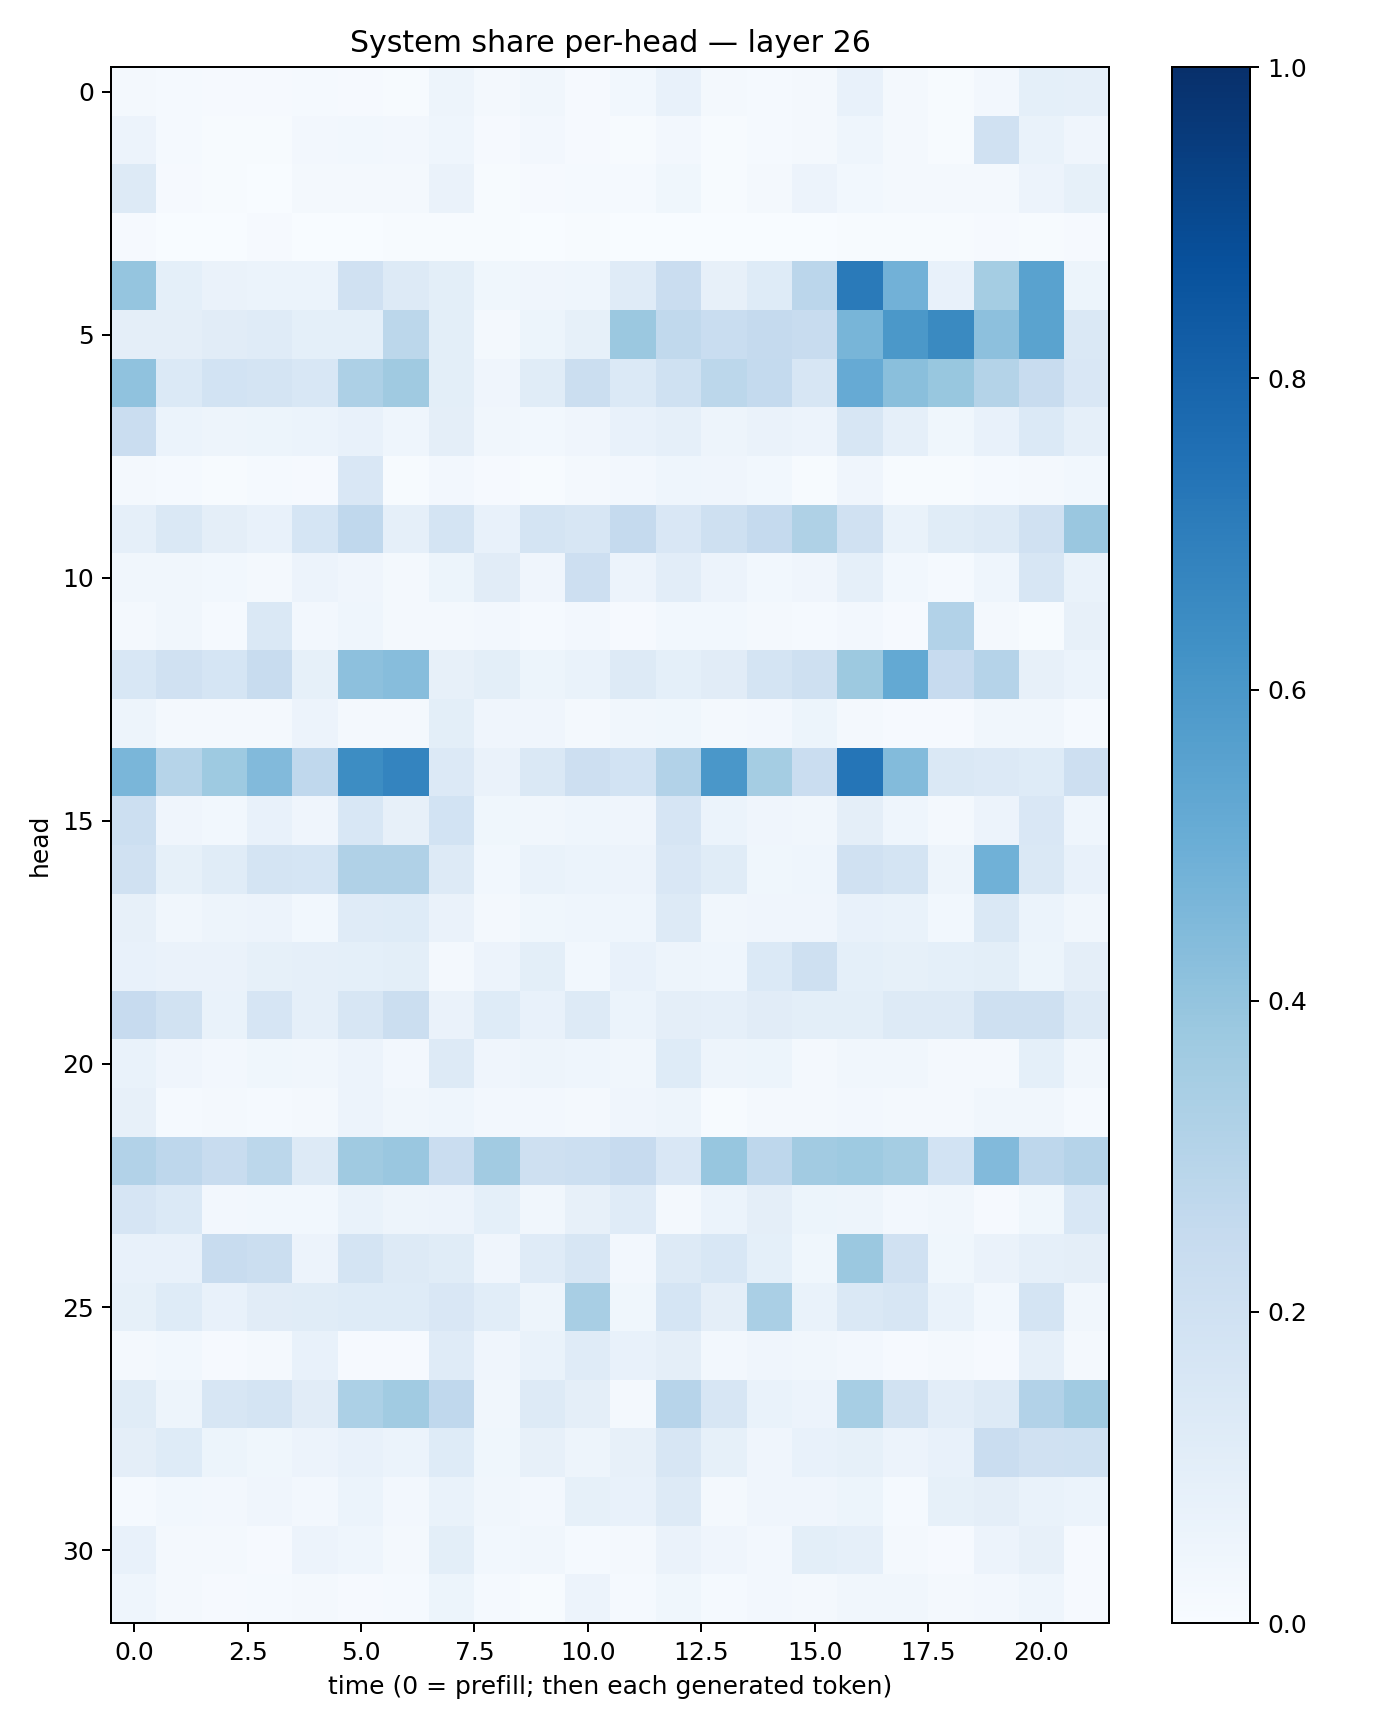

Data behind this chart, as committed beside it:
0.016236892, 0.013532228, 0.00783935, 0.009456947, 0.015410654, 0.008679132, 0.007489066, 0.04791621, 0.022552002, 0.031536825, 0.0078978855, 0.029907545, 0.074384846, 0.016248986, 0.015503338, 0.017166896, 0.07342219, 0.016057193, 0.0070556505, 0.0250419, 0.09242338, 0.08708379
0.05818, 0.0149, 0.004866, 0.004821, 0.02707, 0.02853, 0.02678, 0.04532, 0.01155, 0.02698, 0.008389, 0.005879, 0.02627, 0.007163, 0.01276, 0.0178, 0.04458, 0.01885, 0.005005, 0.1992, 0.06796, 0.04171
0.1277, 0.008933, 0.005504, 0.003416, 0.02093, 0.02274, 0.01871, 0.06417, 0.005683, 0.01133, 0.01223, 0.01384, 0.03603, 0.006619, 0.01636, 0.05601, 0.0294, 0.02329, 0.01754, 0.02147, 0.05526, 0.08511
0.007821, 0.002399, 0.001835, 0.009661, 0.002402, 0.00262, 0.006371, 0.005607, 0.007293, 0.00209, 0.005877, 0.003873, 0.00267, 0.00183, 0.002174, 0.003235, 0.005441, 0.007603, 0.005121, 0.007822, 0.004354, 0.009465
0.396, 0.09304, 0.06456, 0.06052, 0.05972, 0.1973, 0.1304, 0.1013, 0.03592, 0.04222, 0.04454, 0.1175, 0.2269, 0.07847, 0.1211, 0.2832, 0.7124, 0.4818, 0.07594, 0.353, 0.5513, 0.05147
0.09761, 0.09701, 0.1131, 0.1204, 0.09091, 0.09202, 0.2802, 0.09833, 0.0232, 0.05427, 0.0827, 0.382, 0.2621, 0.2314, 0.2522, 0.2386, 0.4663, 0.5954, 0.6539, 0.4167, 0.5489, 0.1456
0.4101, 0.1403, 0.1837, 0.1751, 0.1541, 0.3253, 0.3709, 0.09923, 0.03949, 0.1144, 0.2263, 0.1394, 0.2013, 0.2803, 0.2549, 0.1615, 0.5152, 0.4246, 0.3902, 0.3049, 0.2406, 0.151
0.228, 0.0598, 0.04969, 0.05317, 0.06231, 0.07202, 0.04585, 0.09462, 0.03468, 0.02873, 0.04197, 0.07224, 0.08955, 0.04947, 0.064, 0.05771, 0.1635, 0.08636, 0.03664, 0.07563, 0.1397, 0.0866
0.01923, 0.01474, 0.005553, 0.013, 0.01004, 0.1489, 0.006004, 0.02394, 0.008227, 0.006455, 0.02276, 0.02526, 0.04321, 0.04017, 0.02801, 0.007125, 0.0415, 0.005302, 0.007215, 0.01463, 0.02236, 0.03015
0.08961, 0.1427, 0.09732, 0.07103, 0.1705, 0.2658, 0.08953, 0.1765, 0.07608, 0.1783, 0.1611, 0.2518, 0.1491, 0.2084, 0.2536, 0.3218, 0.1971, 0.06868, 0.1154, 0.1276, 0.1972, 0.3833
0.03508, 0.03222, 0.02846, 0.02057, 0.05764, 0.04221, 0.01712, 0.05333, 0.1121, 0.04188, 0.2114, 0.05762, 0.1032, 0.05668, 0.02928, 0.04108, 0.08902, 0.02928, 0.01476, 0.04336, 0.1603, 0.06761
0.01711, 0.03181, 0.01493, 0.1463, 0.024, 0.04591, 0.01772, 0.01941, 0.02582, 0.01231, 0.02519, 0.01065, 0.03054, 0.02833, 0.02234, 0.01552, 0.02532, 0.008843, 0.3094, 0.01602, 0.007803, 0.0789
0.1534, 0.1966, 0.1702, 0.2388, 0.0849, 0.4149, 0.433, 0.08103, 0.09872, 0.05106, 0.06859, 0.1326, 0.09194, 0.1123, 0.1795, 0.2056, 0.3756, 0.52, 0.2434, 0.3017, 0.08033, 0.06184
0.04783, 0.01981, 0.01919, 0.01753, 0.05629, 0.0219, 0.01686, 0.09957, 0.04111, 0.04003, 0.02077, 0.03223, 0.03742, 0.01816, 0.02366, 0.05215, 0.01993, 0.008569, 0.009278, 0.03495, 0.03338, 0.01205
0.4613, 0.2978, 0.3724, 0.4425, 0.2659, 0.6424, 0.6752, 0.1361, 0.06534, 0.1475, 0.2135, 0.185, 0.3117, 0.5991, 0.3518, 0.2288, 0.732, 0.4391, 0.1415, 0.1332, 0.1212, 0.2144
0.2149, 0.04247, 0.02961, 0.07222, 0.04013, 0.1559, 0.07871, 0.1865, 0.03797, 0.03168, 0.04607, 0.03966, 0.1673, 0.05977, 0.03955, 0.03238, 0.09569, 0.04548, 0.02245, 0.05634, 0.149, 0.04682
0.1971, 0.08207, 0.1162, 0.1734, 0.1716, 0.319, 0.3178, 0.1305, 0.03002, 0.06881, 0.05969, 0.05564, 0.1513, 0.1162, 0.03653, 0.04672, 0.1986, 0.176, 0.04884, 0.4856, 0.1427, 0.07391
0.07933, 0.03248, 0.04781, 0.057, 0.02971, 0.1207, 0.1232, 0.06274, 0.01754, 0.03653, 0.04658, 0.04323, 0.1262, 0.03426, 0.04008, 0.03969, 0.07621, 0.07021, 0.02759, 0.1463, 0.05862, 0.03158
0.07558, 0.06399, 0.06293, 0.08537, 0.08905, 0.09073, 0.09789, 0.02298, 0.05489, 0.1002, 0.0295, 0.07714, 0.05054, 0.04441, 0.1368, 0.2067, 0.09181, 0.08235, 0.09241, 0.0982, 0.05397, 0.0946
0.2433, 0.1951, 0.06977, 0.166, 0.08908, 0.1598, 0.2266, 0.06439, 0.1244, 0.07231, 0.1295, 0.06089, 0.09477, 0.08727, 0.1128, 0.1007, 0.09876, 0.13, 0.1286, 0.2091, 0.2069, 0.1286
0.06969, 0.0409, 0.02668, 0.03666, 0.03504, 0.05822, 0.02726, 0.1279, 0.03962, 0.04915, 0.04407, 0.03468, 0.1229, 0.04943, 0.05353, 0.02071, 0.03184, 0.03181, 0.02134, 0.01724, 0.08993, 0.03319
0.08167, 0.01522, 0.01818, 0.01554, 0.01633, 0.05552, 0.03126, 0.04623, 0.02699, 0.02638, 0.02081, 0.04144, 0.05027, 0.005352, 0.02318, 0.02011, 0.02703, 0.01615, 0.01987, 0.03181, 0.03335, 0.01427
0.312, 0.2758, 0.2414, 0.2776, 0.1252, 0.3705, 0.3839, 0.227, 0.3621, 0.204, 0.2176, 0.2428, 0.1519, 0.3924, 0.2759, 0.3613, 0.3726, 0.3527, 0.1859, 0.445, 0.2759, 0.3042
0.1654, 0.1375, 0.02658, 0.03005, 0.0285, 0.06941, 0.04866, 0.05661, 0.09318, 0.03432, 0.07888, 0.1206, 0.02087, 0.06168, 0.09699, 0.05104, 0.04931, 0.02535, 0.03314, 0.01017, 0.03634, 0.1551
0.07518, 0.07405, 0.2407, 0.2195, 0.05702, 0.1746, 0.1278, 0.1144, 0.03983, 0.1191, 0.1599, 0.02637, 0.1304, 0.1526, 0.09095, 0.03772, 0.3809, 0.1969, 0.038, 0.06375, 0.08621, 0.09407
0.08575, 0.1246, 0.07449, 0.1105, 0.1165, 0.1229, 0.1245, 0.1507, 0.1092, 0.04835, 0.3407, 0.0377, 0.1683, 0.09408, 0.3366, 0.0696, 0.1424, 0.1575, 0.06717, 0.02775, 0.1779, 0.03331
0.02296, 0.02974, 0.01142, 0.01727, 0.07653, 0.01144, 0.009536, 0.1181, 0.04104, 0.06691, 0.1201, 0.07688, 0.09752, 0.02393, 0.04059, 0.0315, 0.02567, 0.008108, 0.01792, 0.008554, 0.08653, 0.01665
0.1163, 0.04711, 0.162, 0.172, 0.1094, 0.3297, 0.3647, 0.2687, 0.03499, 0.1309, 0.09763, 0.01744, 0.2934, 0.1593, 0.06882, 0.05496, 0.3475, 0.1952, 0.1025, 0.1286, 0.3102, 0.3668
0.09505, 0.1221, 0.05237, 0.03658, 0.05803, 0.07436, 0.05888, 0.1241, 0.03588, 0.0793, 0.05038, 0.07879, 0.1577, 0.08241, 0.04096, 0.07251, 0.08476, 0.05715, 0.07706, 0.2286, 0.1969, 0.1996
0.01187, 0.02802, 0.02657, 0.04102, 0.02629, 0.0623, 0.02715, 0.06761, 0.03273, 0.02662, 0.08356, 0.07798, 0.1283, 0.01827, 0.03944, 0.04093, 0.05392, 0.01475, 0.08306, 0.09686, 0.0674, 0.06058
0.07661, 0.02124, 0.01663, 0.01022, 0.05739, 0.04314, 0.01706, 0.09986, 0.02781, 0.03224, 0.01375, 0.02254, 0.06577, 0.04012, 0.02456, 0.09833, 0.0884, 0.02096, 0.01094, 0.05669, 0.08078, 0.009331
0.0465, 0.01862, 0.0107, 0.01279, 0.02104, 0.01063, 0.01197, 0.05123, 0.01183, 0.007485, 0.05479, 0.01179, 0.0373, 0.01303, 0.0237, 0.01639, 0.0313, 0.03319, 0.01914, 0.02598, 0.04475, 0.01018
